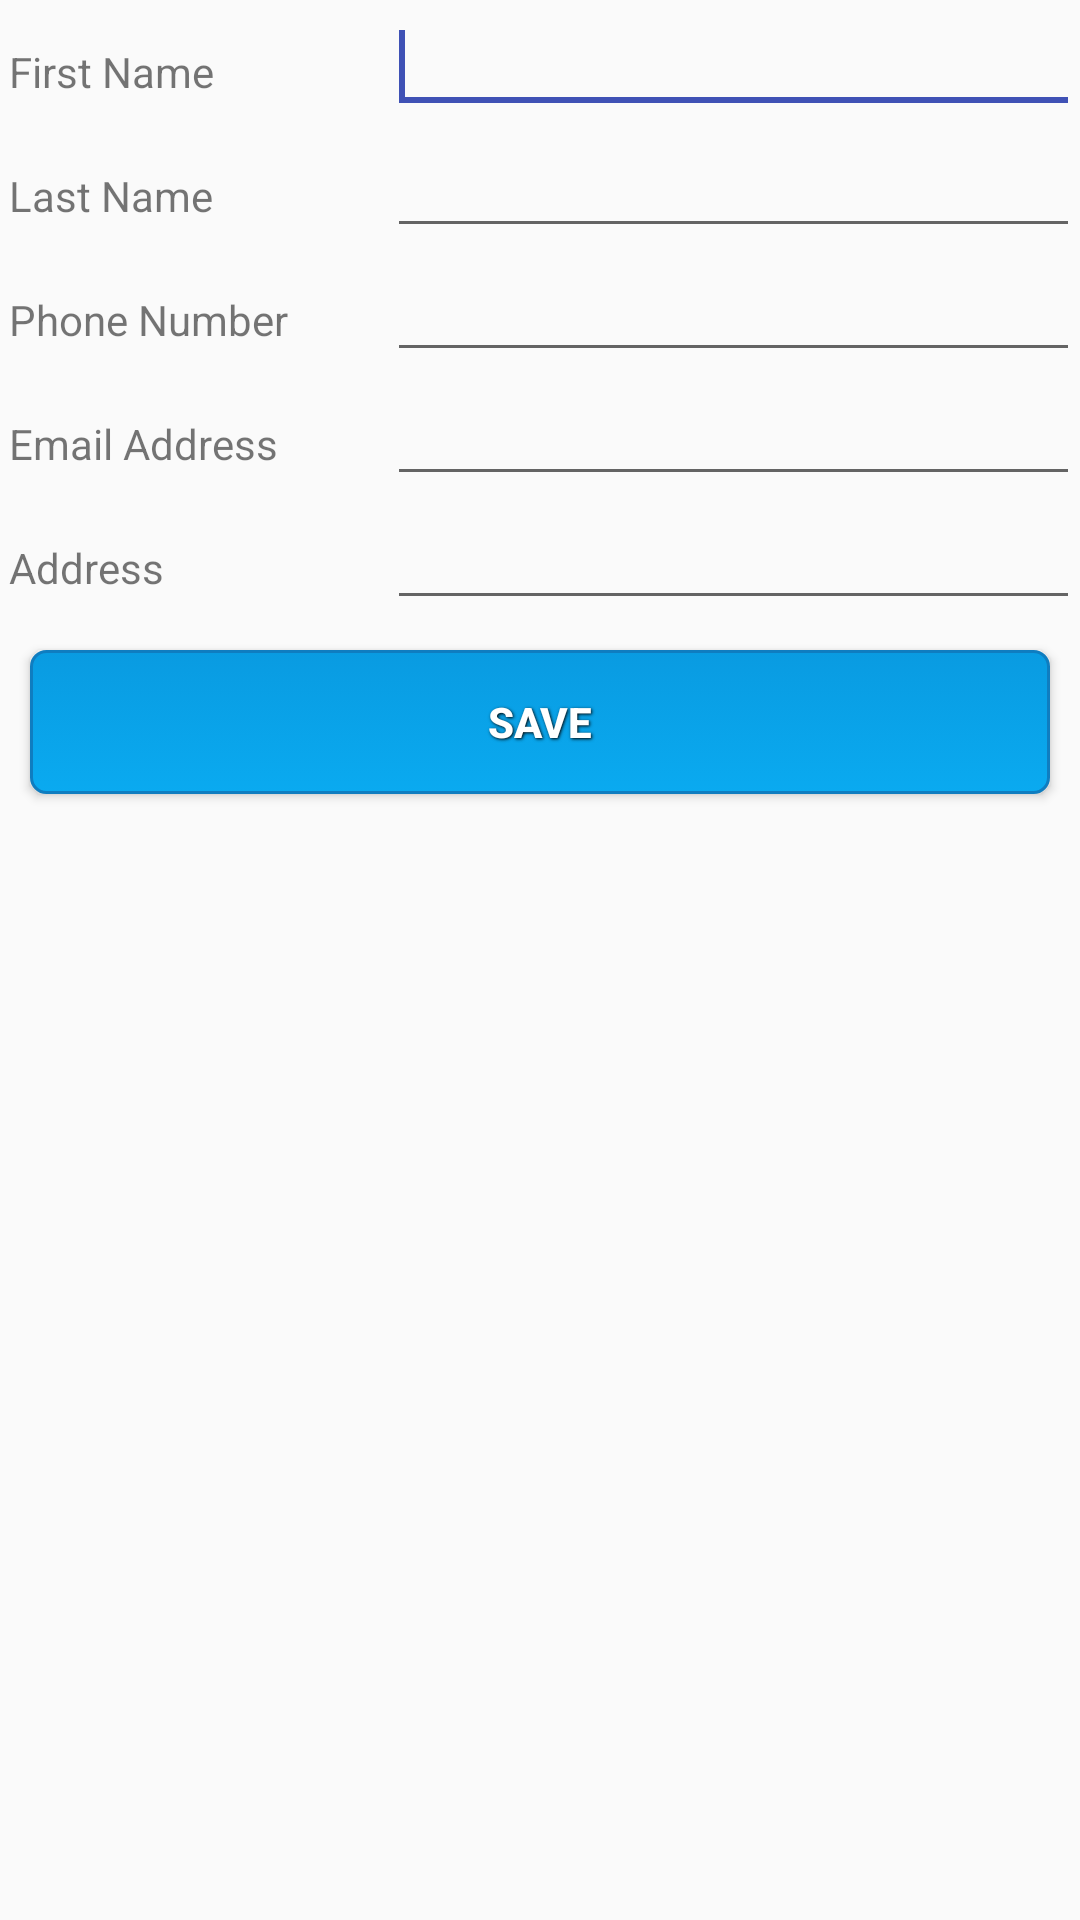

Layout XML and referenced resources for this Android screen:
<!-- AndroidManifest.xml: application theme AppTheme -->
<!-- res/layout/add_new_contact.xml -->
<?xml version="1.0" encoding="utf-8"?>
<TableLayout xmlns:android="http://schemas.android.com/apk/res/android"
    android:layout_width="match_parent"
    android:layout_height="match_parent">


    <TableRow
        android:id="@+id/tableRow2"
        android:layout_width="match_parent"
        android:layout_height="wrap_content">

        <TextView
            android:id="@+id/firstNameTextView"
            android:layout_width="wrap_content"
            android:layout_height="wrap_content"
            android:layout_weight="1"
            android:paddingLeft="@dimen/padding_3dp"
            android:text="@string/first_name" />

        <EditText
            android:id="@+id/firstName"
            android:layout_width="wrap_content"
            android:layout_height="wrap_content"
            android:layout_weight="1"
            android:ems="10"
            android:inputType="textPersonName"
            android:paddingRight="@dimen/padding_3dp">

            <requestFocus />
        </EditText>

    </TableRow>

    <TableRow
        android:id="@+id/tableRow3"
        android:layout_width="match_parent"
        android:layout_height="wrap_content">

        <TextView
            android:id="@+id/lastNameTextView"
            android:layout_width="wrap_content"
            android:layout_height="wrap_content"
            android:layout_weight="1"
            android:paddingLeft="@dimen/padding_3dp"
            android:text="@string/last_name" />

        <EditText
            android:id="@+id/lastName"
            android:layout_width="wrap_content"
            android:layout_height="wrap_content"
            android:layout_weight="1"
            android:ems="10"
            android:inputType="textPersonName"
            android:paddingRight="@dimen/padding_3dp">

        </EditText>

    </TableRow>

    <TableRow
        android:id="@+id/tableRow4"
        android:layout_width="match_parent"
        android:layout_height="wrap_content">

        <TextView
            android:id="@+id/phoneNumberTextView"
            android:layout_width="wrap_content"
            android:layout_height="wrap_content"
            android:layout_weight="1"
            android:paddingLeft="@dimen/padding_3dp"
            android:text="@string/phone_number" />

        <EditText
            android:id="@+id/phoneNumber"
            android:layout_width="wrap_content"
            android:layout_height="wrap_content"
            android:layout_weight="1"
            android:ems="10"
            android:inputType="phone"
            android:paddingRight="@dimen/padding_3dp">

        </EditText>

    </TableRow>

    <TableRow
        android:id="@+id/tableRow5"
        android:layout_width="match_parent"
        android:layout_height="wrap_content">

        <TextView
            android:id="@+id/emailTextView"
            android:layout_width="wrap_content"
            android:layout_height="wrap_content"
            android:layout_weight="1"
            android:paddingLeft="@dimen/padding_3dp"
            android:text="@string/email_address" />

        <EditText
            android:id="@+id/emailAddress"
            android:layout_width="wrap_content"
            android:layout_height="wrap_content"
            android:layout_weight="1"
            android:ems="10"
            android:inputType="textEmailAddress"
            android:paddingRight="@dimen/padding_3dp">

        </EditText>

    </TableRow>

    <TableRow
        android:id="@+id/tableRow6"
        android:layout_width="match_parent"
        android:layout_height="wrap_content">

        <TextView
            android:id="@+id/addressTextView"
            android:layout_width="wrap_content"
            android:layout_height="wrap_content"
            android:layout_weight="1"
            android:paddingLeft="@dimen/padding_3dp"
            android:text="@string/home_address" />

        <EditText
            android:id="@+id/homeAddress"
            android:layout_width="wrap_content"
            android:layout_height="wrap_content"
            android:layout_weight="1"
            android:ems="10"
            android:inputType="text|textPostalAddress"
            android:paddingRight="@dimen/padding_3dp">

        </EditText>

    </TableRow>

    <TableRow
        android:id="@+id/tableRow7"
        android:layout_width="match_parent"
        android:layout_height="wrap_content">

        <Button
            android:id="@+id/addButton"
            style="@style/text"
            android:layout_width="wrap_content"
            android:layout_height="wrap_content"
            android:layout_margin="10dp"
            android:layout_weight="1"
            android:background="@drawable/button"
            android:onClick="addNewContact"
            android:text="@string/save_data" />

    </TableRow>


</TableLayout>
<!-- resources referenced by this layout -->
<resources>
  <dimen name="padding_3dp">3dp</dimen>
  <!-- drawable button (drawable) -->
  <?xml version="1.0" encoding="utf-8" ?>
  <selector xmlns:android="http://schemas.android.com/apk/res/android">
      <item android:state_pressed="true">
          <shape>
              <solid android:color="#0f7dc0" />
              <stroke android:width="1dp" android:color="#0aaaf0" />
              <corners android:radius="5dp" />
  
          </shape>
      </item>
      <item>
          <shape>
              <gradient android:angle="270" android:endColor="#0aaaf0" android:startColor="#099be1" />
              <stroke android:width="1dp" android:color="#0f7dc0" />
              <corners android:radius="5dp" />
              <padding android:bottom="1dp" android:left="1dp" android:right="1dp" android:top="1dp" />
  
          </shape>
      </item>
  </selector>
  <string name="email_address">Email Address</string>
  <string name="first_name">First Name</string>
  <string name="home_address">Address</string>
  <string name="last_name">Last Name</string>
  <string name="phone_number">Phone Number</string>
  <string name="save_data">Save</string>
  <style name="text">
          <item name="android:textColor">#ffffff</item>
          <item name="android:textStyle">bold</item>
          <item name="android:shadowColor">#000000</item>
          <item name="android:shadowDx">1</item>
          <item name="android:shadowDy">1</item>
          <item name="android:shadowRadius">2</item>
      </style>
  <style name="AppTheme" parent="Theme.AppCompat.Light.DarkActionBar">
          <item name="colorPrimary">@color/colorPrimary</item>
          <item name="colorPrimaryDark">@color/colorPrimaryDark</item>
          <item name="colorAccent">@color/colorAccent</item>
          <item name="android:itemBackground">@color/colorBackgroundMenu</item>
          <item name="android:itemTextAppearance">@style/MyActionBar.MenuTextStyle</item>
      </style>
  <color name="colorPrimary">#0d7dc0</color>
  <color name="colorPrimaryDark">#0d7dc0</color>
  <color name="colorAccent">#3F51B5</color>
  <color name="colorBackgroundMenu">#099be1</color>
  <style name="MyActionBar.MenuTextStyle" parent="style/TextAppearance.AppCompat.Widget.ActionBar.Title">
          <item name="android:textColor">#ffffff</item>
          <item name="android:textStyle">bold</item>
          <item name="android:shadowColor">#000000</item>
          <item name="android:shadowDx">1</item>
          <item name="android:shadowDy">1</item>
          <item name="android:shadowRadius">2</item>
          <item name="android:textSize">18sp</item>
      </style>
</resources>
